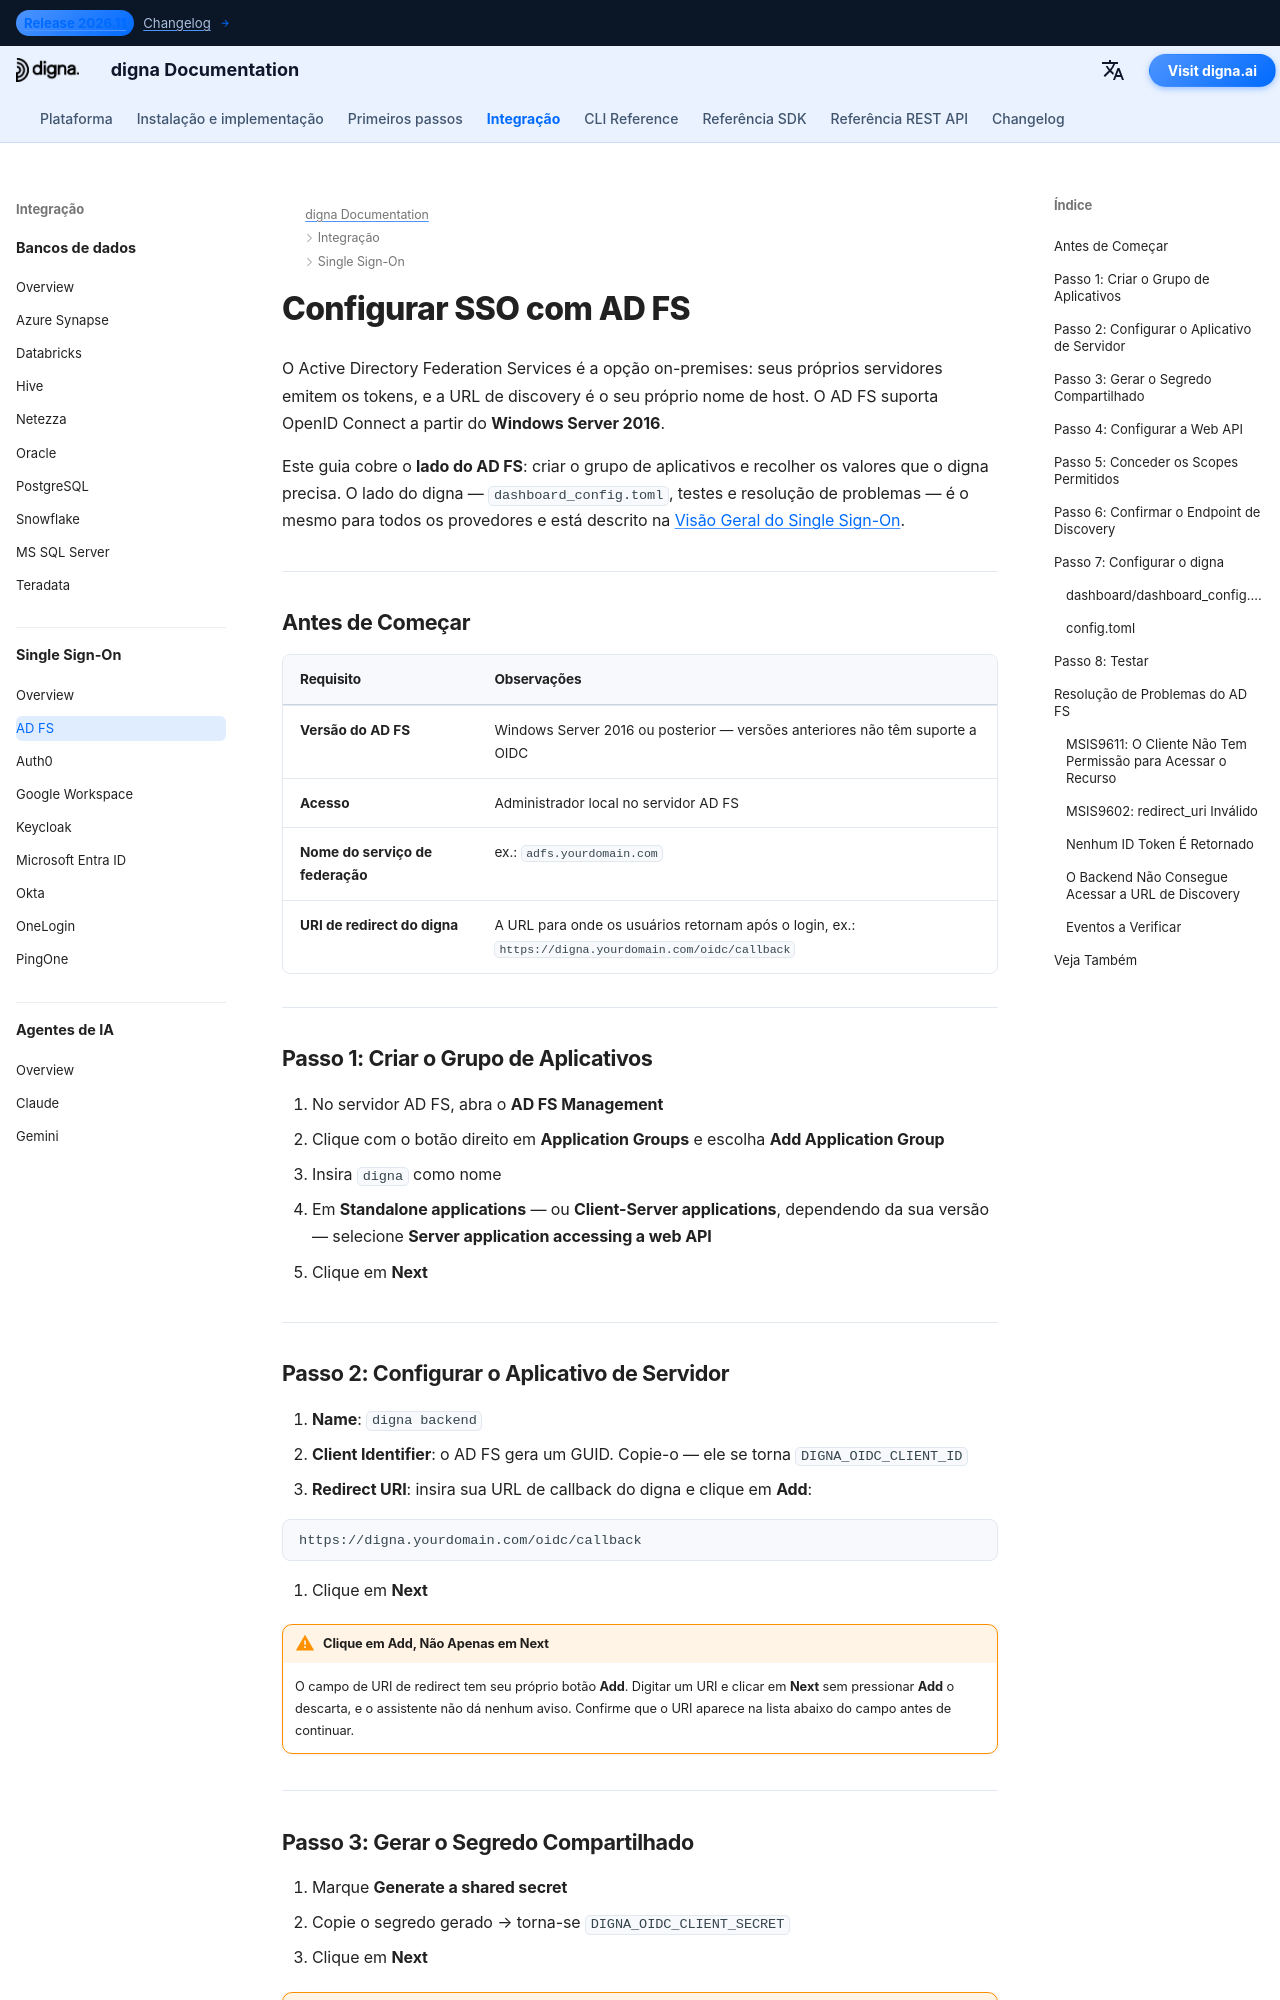

repository: dignaai/digna-docs · page: pt/sso/adfs_sso_guide/index.html · generator: mkdocs

---
title: AD FS SSO – Integração de Single Sign-On | Documentação digna
description: Configure Single Sign-On para digna com Active Directory Federation Services usando OpenID Connect — grupo de aplicativos, aplicativo de servidor, segredo compartilhado, scopes permitidos e a configuração correspondente no digna.
image: /assets/logo_square.png
keywords: digna sso, adfs sso, active directory federation services, adfs oidc, grupo de aplicativos, openid connect, provedor de identidade on-premises
---

# Configurar SSO com AD FS

O Active Directory Federation Services é a opção on-premises: seus próprios servidores emitem os tokens, e a URL de discovery é o seu próprio nome de host. O AD FS suporta OpenID Connect a partir do **Windows Server 2016**.

Este guia cobre o **lado do AD FS**: criar o grupo de aplicativos e recolher os valores que o digna precisa. O lado do digna — `dashboard_config.toml`, testes e resolução de problemas — é o mesmo para todos os provedores e está descrito na [Visão Geral do Single Sign-On](overview.md).

---

## Antes de Começar

| Requisito | Observações |
|---|---|
| **Versão do AD FS** | Windows Server 2016 ou posterior — versões anteriores não têm suporte a OIDC |
| **Acesso** | Administrador local no servidor AD FS |
| **Nome do serviço de federação** | ex.: `adfs.yourdomain.com` |
| **URI de redirect do digna** | A URL para onde os usuários retornam após o login, ex.: `https://digna.yourdomain.com/oidc/callback` |

---

## Passo 1: Criar o Grupo de Aplicativos

1. No servidor AD FS, abra o **AD FS Management**
2. Clique com o botão direito em **Application Groups** e escolha **Add Application Group**
3. Insira `digna` como nome
4. Em **Standalone applications** — ou **Client-Server applications**, dependendo da sua versão — selecione **Server application accessing a web API**
5. Clique em **Next**

---
